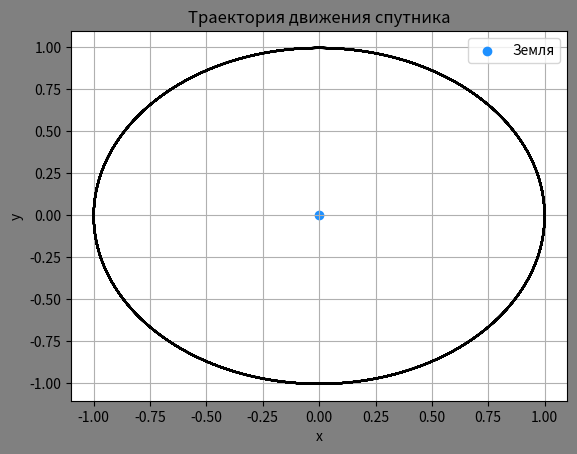

Recreate this plot in Python.
from math import sqrt

import matplotlib.pyplot as plt

dt = 0.01


def V(v: float, coord1: float, coord2: float):
    a = -coord1 / sqrt((coord1 ** 2 + coord2 ** 2) ** 3)
    return v + a * dt


def calculation(x0: float, v0: float, t: float) -> tuple[list[float], list[float]]:
    x, y, vx, vy = x0, 0, 0, v0
    xlist, ylist = [], []
    t0 = 0

    while t0 < t:
        xlist.append(x)
        ylist.append(y)

        vx = V(vx, x, y)
        vy = V(vy, y, x)

        x += vx * dt
        y += vy * dt

        t0 += dt

    return xlist, ylist


def draw(ax, x: list, y: list):
    ax.plot(x, y, color='black')
    ax.scatter(0, 0, color='dodgerblue', label='Земля')
    ax.legend()


def create_plot():
    plt.figure(num=1, facecolor='gray')
    ax = plt.gca()
    ax.set(title='Траектория движения спутника',
           xlabel='x',
           ylabel='y')

    ax.grid()

    return ax


def main():
    ax = create_plot()

    x0 = 1
    v0 = 1
    t = 100

    x, y = calculation(x0, v0, t)

    draw(ax, x, y)

    plt.show()


if __name__ == '__main__':
    main()
